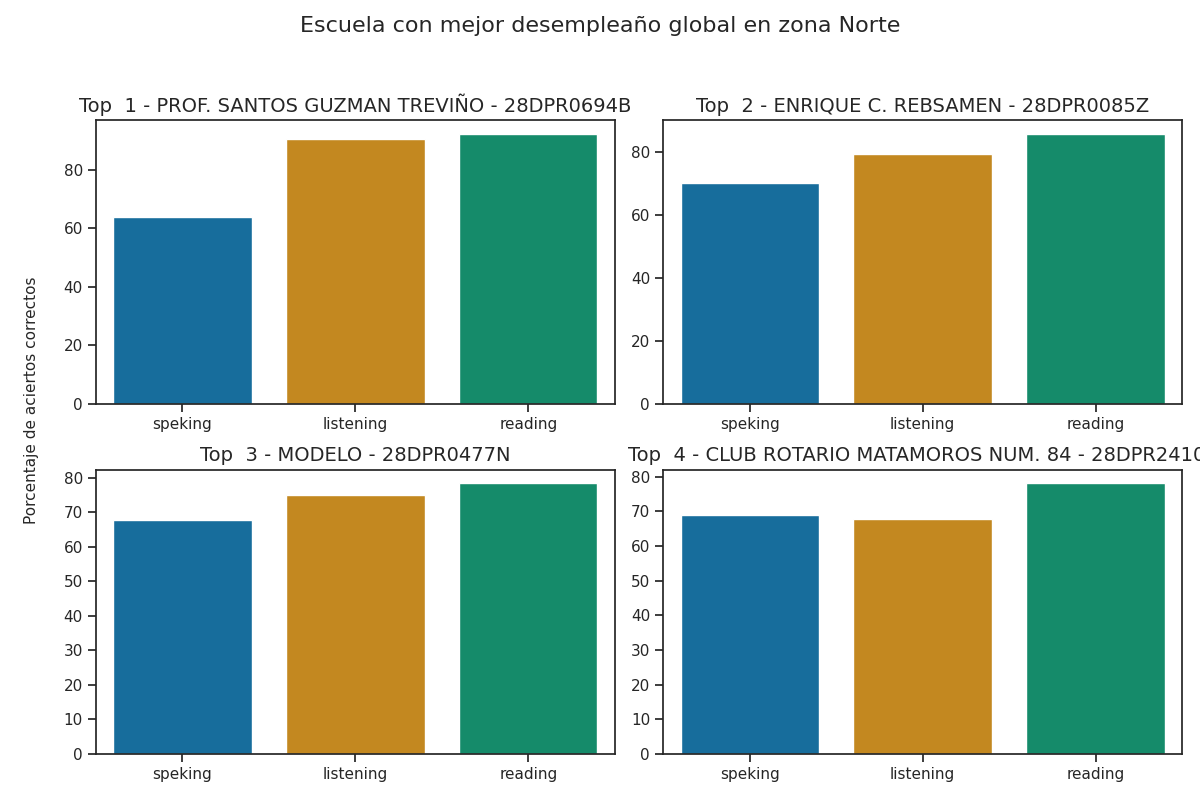

The file beside this chart, header and first rows:
Top, Escuela, Porcentaje de aciertos correctos, Porcentaje de aciertos correctos para la…, Porcentaje de aciertos correctos para la…, Porcentaje de aciertos correctos para la…, Porcentaje de aciertos correctos para la…, Porcentaje de aciertos correctos para la…, Calificación promedio en los exámenes pa…, Calificación promedio en los exámenes pa…, Calificación promedio en los exámenes pa…, Calificación promedio en los exámenes pa…, Calificación promedio en los exámenes pa…, Promedio de aciertos en los exámenes par…, Promedio de aciertos en los exámenes par…, Promedio de aciertos en los exámenes par…, Promedio de aciertos en los exámenes par…, Promedio de aciertos en los exámenes par…
1, PROF. SANTOS GUZMAN TREVIÑO - 28DPR0694B, 82.19, 90.53, 92.29, 65.42, 62.08, 63.75, A2 +, A2 +, A2, A2, A2, 23, 37, 5, 5, 5
2, ENRIQUE C. REBSAMEN - 28DPR0085Z, 78.37, 79.27, 85.82, 70.15, 69.9, 70.03, A2, A2, A2, A2, A2, 20, 34, 6, 6, 6
3, MODELO - 28DPR0477N, 73.82, 75.11, 78.46, 67.55, 68.22, 67.89, A2 -, A2 -, A2, A2, A2, 19, 31, 5, 5, 5
4, CLUB ROTARIO MATAMOROS NUM. 84 - 28DPR24…, 71.6, 67.78, 78.15, 66.67, 71.06, 68.87, A2 -, A2 -, A2, A2, A2, 17, 31, 5, 6, 6
5, PROF. FRANCISCO NICODEMO - 28DPR0770R, 71.06, 74.83, 82.42, 56.82, 55.05, 55.93, A2 -, A2 -, A2, A1, A1, 19, 33, 5, 4, 4
6, NACIONES UNIDAS - 28DPR1879O, 70.96, 74.62, 76.01, 62.5, 62.02, 62.26, A2 -, A1 +, A2, A2, A2, 19, 30, 5, 5, 5
7, NACIONES UNIDAS - 28DPR1892I, 68.93, 74.96, 77.77, 56.52, 51.63, 54.08, A2 -, A2 -, A2, A1, A1, 19, 31, 5, 4, 4
8, MIGUEL HIDALGO - 28DPR0774N, 66.19, 69.26, 75.2, 52.96, 55.26, 54.11, A2 -, A1 +, A1, A1, A1, 17, 30, 4, 4, 4
9, CORLA MA. DE JESUS DE LA ROSA - 28DPR137…, 66.12, 78.59, 95.15, 22.79, 26.47, 24.63, A2, A2 +, A1, A1, A1, 20, 38, 2, 2, 2
10, ORALIA GUERRA DE VILLARREAL - 28DPR2173H, 65.93, 58.57, 77.28, 62.72, 61.16, 61.94, A1 +, A2 -, A2, A2, A2, 15, 31, 5, 5, 5
11, GRAL. LAZARO CARDENAS DEL RIO - 28DPR128…, 65.73, 72.28, 77.5, 51.75, 43.09, 47.42, A2 -, A2 -, A1, A1, A1, 18, 31, 4, 3, 4
12, IGNACIO MANUEL ALTAMIRANO - 28DPR1515G, 65.04, 76.12, 74.41, 49.26, 39.89, 44.58, A2 -, A1 +, A1, A1, A1, 19, 30, 4, 3, 4
13, CARLOS A. CARRILLO - 28DPR1826J, 64.17, 74.73, 76.31, 39.35, 43.61, 41.48, A2 -, A2 -, A1, A1, A1, 19, 31, 3, 3, 3
14, NIÑOS HEROES - 28DPR1492M, 63.35, 74.78, 55.76, 60.33, 58.7, 59.51, A2 -, A1, A2, A2, A2, 19, 22, 5, 5, 5
15, FELIPE CARRILLO PUERTO - 28DPR1403C, 63.27, 70.82, 70.68, 47.94, 48.68, 48.31, A2 -, A1 +, A1, A1, A1, 18, 28, 4, 4, 4
16, PROFA. EMMA PEREZ IBARRA - 28DPR2415O, 62.95, 69.37, 68.92, 49.37, 51.74, 50.55, A2 -, A1 +, A1, A1, A1, 17, 28, 4, 4, 4
17, CUAUHTEMOC - 28DPR0461M, 62.93, 65.43, 65.48, 61.31, 54.46, 57.89, A1 +, A1 +, A2, A1, A2, 16, 26, 5, 4, 5
18, PLUTARCO ELIAS CALLES - 28DPR2005L, 62.19, 68.27, 57.95, 60.62, 60.1, 60.36, A2 -, A1, A2, A2, A2, 17, 23, 5, 5, 5
19, JOSEFINA MENCHACA - 28DPR0489S, 59.68, 56.9, 67.06, 50.78, 59.38, 55.08, A1 +, A1 +, A1, A2, A1, 14, 27, 4, 5, 4
20, PROF. COSME PEREZ NUM. 2 - 28DPR0787R, 59.2, 79.0, 90.0, 8.85, 8.33, 8.59, A2, A2, A1, A1, A1, 20, 36, 1, 1, 1
21, MIGUEL HIDALGO - 28DPR0829Z, 59.07, 67.86, 69.91, 32.76, 46.12, 39.44, A2 -, A1 +, A1, A1, A1, 17, 28, 3, 4, 3
22, FORD NUM. 16 - 28DPR0754Z, 58.22, 59.33, 62.55, 52.78, 52.78, 52.78, A1 +, A1 +, A1, A1, A1, 15, 25, 4, 4, 4
23, GRAL. FELIPE DE LA GARZA - 28DPR1663P, 57.83, 76.44, 68.1, 29.63, 28.24, 28.94, A2 -, A1 +, A1, A1, A1, 19, 27, 2, 2, 2
24, PROF. ALONSO BRICEÑO ROSALES - 28DPR2363…, 57.6, 72.63, 67.81, 33.55, 31.14, 32.35, A2 -, A1 +, A1, A1, A1, 18, 27, 3, 2, 3
25, PROF. CRUZ LINO MARQUEZ - 28DPR2300N, 56.57, 61.28, 75.05, 35.9, 30.85, 33.38, A1 +, A1 +, A1, A1, A1, 15, 30, 3, 2, 3
26, PROF. CECILIO JESUS CASTILLO CASTILLO - …, 55.74, 65.03, 60.82, 39.66, 43.1, 41.38, A1 +, A1, A1, A1, A1, 16, 24, 3, 3, 3
27, RAUL FLORES GARCIA - 28DPR2381O, 54.89, 63.41, 68.85, 31.99, 32.84, 32.41, A1 +, A1 +, A1, A1, A1, 16, 28, 3, 3, 3
28, LEYES DE REFORMA - 28DPR1360V, 54.49, 54.4, 62.39, 44.17, 49.17, 46.67, A1 +, A1 +, A1, A1, A1, 14, 25, 4, 4, 4
29, MAGDALENO AGUILAR - 28DPR0979G, 53.24, 54.56, 60.45, 45.51, 43.91, 44.71, A1 +, A1, A1, A1, A1, 14, 24, 4, 4, 4
30, EL CHAMIZAL - 28DPR1427M, 52.86, 62.43, 65.76, 30.76, 30.06, 30.41, A1 +, A1 +, A1, A1, A1, 16, 26, 2, 2, 2
31, TAMAULIPAS - 28DPR0636L, 52.84, 73.63, 66.89, 10.2, 25.77, 17.98, A2 -, A1 +, A1, A1, A1, 18, 27, 1, 2, 1
32, ARQUIMEDES CABALLERO CABALLERO - 28DPR24…, 52.7, 59.41, 68.92, 30.02, 29.53, 29.78, A1 +, A1 +, A1, A1, A1, 15, 28, 2, 2, 2
33, MOCTEZUMA - 28DPR2452S, 51.7, 78.79, 74.56, 1.74, 1.74, 1.74, A2, A1 +, Pre - A1, Pre - A1, Pre - A1, 20, 30, 0, 0, 0
34, EMILIANO ZAPATA - 28DPR1698E, 51.65, 56.57, 68.26, 31.47, 28.79, 30.13, A1 +, A1 +, A1, A1, A1, 14, 27, 3, 2, 2
35, GRAL. EMILIANO ZAPATA - 28DPR1433X, 51.1, 63.91, 60.27, 23.67, 34.57, 29.12, A1 +, A1, A1, A1, A1, 16, 24, 2, 3, 2
36, PROF. IGNACIO AGUILAR HERNANDEZ - 28DPR2…, 50.95, 63.6, 72.23, 17.86, 16.21, 17.03, A1 +, A1 +, A1, A1, A1, 16, 29, 1, 1, 1
37, RODOLFO TORRE CANTU - 28DPR2587G, 49.45, 60.24, 61.47, 25.92, 27.39, 26.65, A1 +, A1 +, A1, A1, A1, 15, 25, 2, 2, 2
38, GRAL. LAZARO CARDENAS DEL RIO - 28DPR180…, 49.44, 53.45, 59.77, 36.36, 33.81, 35.09, A1, A1, A1, A1, A1, 13, 24, 3, 3, 3
39, LAZARO CARDENAS - 28DPR1533W, 49.34, 59.15, 68.4, 23.94, 17.02, 20.48, A1 +, A1 +, A1, A1, A1, 15, 27, 2, 1, 2
40, FRANKLIN D. ROOSEVELT - 28DPR0456A, 48.87, 58.99, 60.13, 26.33, 28.67, 27.5, A1 +, A1, A1, A1, A1, 15, 24, 2, 2, 2
41, ALBERTO CARRERA TORRES - 28DPR2064A, 48.56, 58.04, 51.62, 36.03, 36.03, 36.03, A1 +, A1, A1, A1, A1, 15, 21, 3, 3, 3
42, FIDEL VELAZQUEZ - 28DPR0457Z, 48.55, 61.49, 61.04, 22.5, 23.75, 23.12, A1 +, A1, A1, A1, A1, 15, 24, 2, 2, 2
43, PROF. ERNESTO GUAJARDO SALINAS - 28DPR22…, 48.16, 55.64, 59.86, 30.23, 27.73, 28.98, A1 +, A1, A1, A1, A1, 14, 24, 2, 2, 2
44, NOGAL NUM. 1 - 28DPR1377V, 47.81, 63.81, 63.39, 14.31, 18.15, 16.23, A1 +, A1 +, A1, A1, A1, 16, 25, 1, 1, 1
45, FELIPE DURON ROBLES - 28DPR2298P, 46.82, 57.56, 59.38, 24.02, 23.05, 23.54, A1 +, A1, A1, A1, A1, 14, 24, 2, 2, 2
46, PEDRO JOSE MENDEZ - 28DPR2174G, 46.22, 56, 67.7, 15.44, 14.46, 14.95, A1 +, A1 +, A1, A1, A1, 14, 27, 1, 1, 1
47, RAMON LOPEZ VELARDE - 28DPR2160D, 46.18, 49.14, 62.6, 20.92, 32.65, 26.79, A1, A1 +, A1, A1, A1, 12, 25, 2, 3, 2
48, HEROES DE LA INDEPENDENCIA DE MEXICO - 2…, 45.8, 62.19, 51.21, 22.58, 25.4, 23.99, A1 +, A1, A1, A1, A1, 16, 20, 2, 2, 2
49, MARGARITA MAZA DE JUAREZ - 28DPR1505Z, 43.67, 46.6, 54.97, 25.94, 32.97, 29.45, A1, A1, A1, A1, A1, 12, 22, 2, 3, 2
50, PROF. Y LIC. SANTOS VALLE CARDONA - 28DP…, 43.09, 57.19, 54.87, 11.84, 22.59, 17.21, A1 +, A1, A1, A1, A1, 14, 22, 1, 2, 1
51, MAURICIO GONZALEZ DE LA GARZA - 28DPR243…, 42.5, 48.15, 60.6, 19.44, 18.06, 18.75, A1, A1, A1, A1, A1, 12, 24, 2, 1, 2
52, JULIAN ERNESTO ZAMORA RIVAS - 28DPR2504H, 40.77, 49.8, 64.62, 8.04, 7.78, 7.91, A1, A1 +, A1, A1, A1, 12, 26, 1, 1, 1
53, PROFA. JULIA GARCIA ECHAVARRIA - 28DPR23…, 39.15, 48.51, 51.32, 12.05, 23.18, 17.61, A1, A1, A1, A1, A1, 12, 21, 1, 2, 1
54, ARTICULO 27 CONSTITUCIONAL - 28DPR0806P, 37.74, 49.21, 53.87, 10.14, 10.14, 10.14, A1, A1, A1, A1, A1, 12, 22, 1, 1, 1
55, EUTIMIO RODRIGUEZ CABALLERO - 28DPR2474D, 36.86, 41.83, 59.29, 9.29, 9.64, 9.46, A1, A1, A1, A1, A1, 10, 24, 1, 1, 1
56, FELIPE ANGELES - 28DPR2081R, 25.61, 34.12, 40.91, 1.7, 1.89, 1.8, A1 -, A1 -, Pre - A1, Pre - A1, Pre - A1, 9, 16, 0, 0, 0
